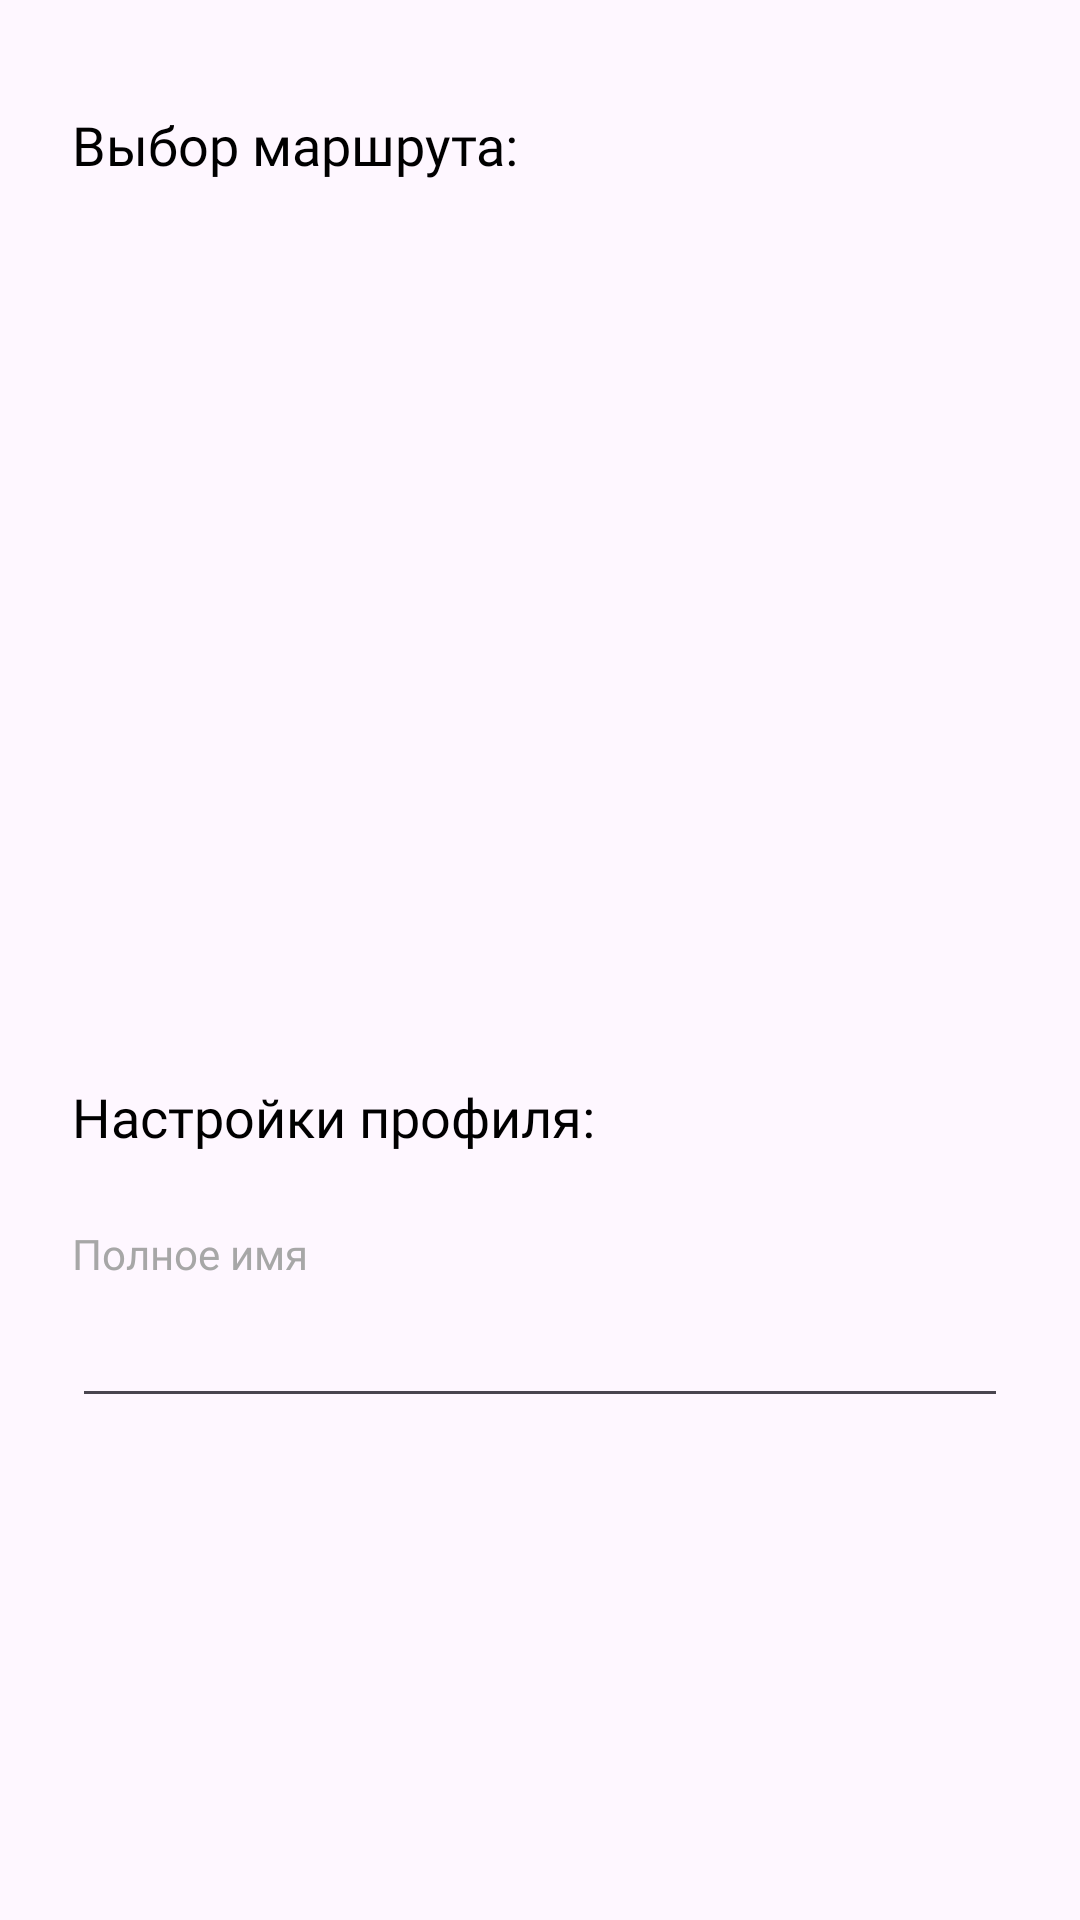

Reconstruct the res/layout file that produces this screen, plus the resources it refers to.
<!-- AndroidManifest.xml: application theme Theme.MordovTurizm -->
<!-- res/layout/fragment_settings.xml -->
<?xml version="1.0" encoding="utf-8"?>
<androidx.constraintlayout.widget.ConstraintLayout xmlns:android="http://schemas.android.com/apk/res/android"
    xmlns:app="http://schemas.android.com/apk/res-auto"
    xmlns:tools="http://schemas.android.com/tools"
    android:layout_width="match_parent"
    android:layout_height="match_parent"
    tools:context=".presentation.screen.settings.SettingsFragment">




    <com.google.android.material.textview.MaterialTextView
        android:id="@+id/materialTextView5"
        android:layout_width="wrap_content"
        android:layout_height="wrap_content"
        android:layout_marginStart="24dp"
        android:layout_marginTop="36dp"
        android:fontFamily="@font/roboto_medium"
        android:text="Выбор маршрута:"
        android:textColor="#000000"
        android:textSize="18sp"
        app:layout_constraintStart_toStartOf="parent"
        app:layout_constraintTop_toTopOf="parent" />

    <com.google.android.material.textview.MaterialTextView
        android:id="@+id/materialTextView4"
        android:layout_width="wrap_content"
        android:layout_height="wrap_content"
        android:layout_marginStart="24dp"
        android:layout_marginTop="360dp"
        android:fontFamily="@font/roboto_medium"
        android:text="Настройки профиля:"
        android:textColor="#000000"
        android:textSize="18sp"
        app:layout_constraintStart_toStartOf="parent"
        app:layout_constraintTop_toTopOf="parent" />

    <com.google.android.material.textview.MaterialTextView
        android:id="@+id/materialTextView3"
        android:layout_width="wrap_content"
        android:layout_height="wrap_content"
        android:layout_marginStart="24dp"
        android:layout_marginTop="24dp"
        android:fontFamily="@font/roboto_medium"
        android:text="Полное имя"
        android:textColor="#A7A7A7"
        android:textSize="14sp"
        app:layout_constraintStart_toStartOf="parent"
        app:layout_constraintTop_toBottomOf="@+id/materialTextView4" />

    <androidx.appcompat.widget.AppCompatEditText
        android:layout_width="match_parent"
        android:layout_height="wrap_content"
        android:layout_marginHorizontal="24dp"
        android:layout_marginTop="4dp"
        app:layout_constraintEnd_toEndOf="parent"
        app:layout_constraintStart_toStartOf="parent"
        app:layout_constraintTop_toBottomOf="@+id/materialTextView3" />

</androidx.constraintlayout.widget.ConstraintLayout>
<!-- resources referenced by this layout -->
<resources>
  <style name="Theme.MordovTurizm" parent="Base.Theme.MordovTurizm" />
  <style name="Base.Theme.MordovTurizm" parent="Theme.Material3.DayNight.NoActionBar">
          
          
          <item name="colorPrimary">@color/main_red</item>
          <item name="bottomSheetDialogTheme">@style/AppBottomDialogTheme</item>
      </style>
  <color name="main_red">#E91E63</color>
  <style name="AppBottomDialogTheme" parent="Theme.Design.Light.BottomSheetDialog">
          <item name="bottomSheetStyle">@style/AppModelStyle</item>
      </style>
  <style name="AppModelStyle" parent="Widget.Design.BottomSheet.Modal">
          <item name="android:background">@drawable/bottom_sheet_shape</item>
      </style>
</resources>
